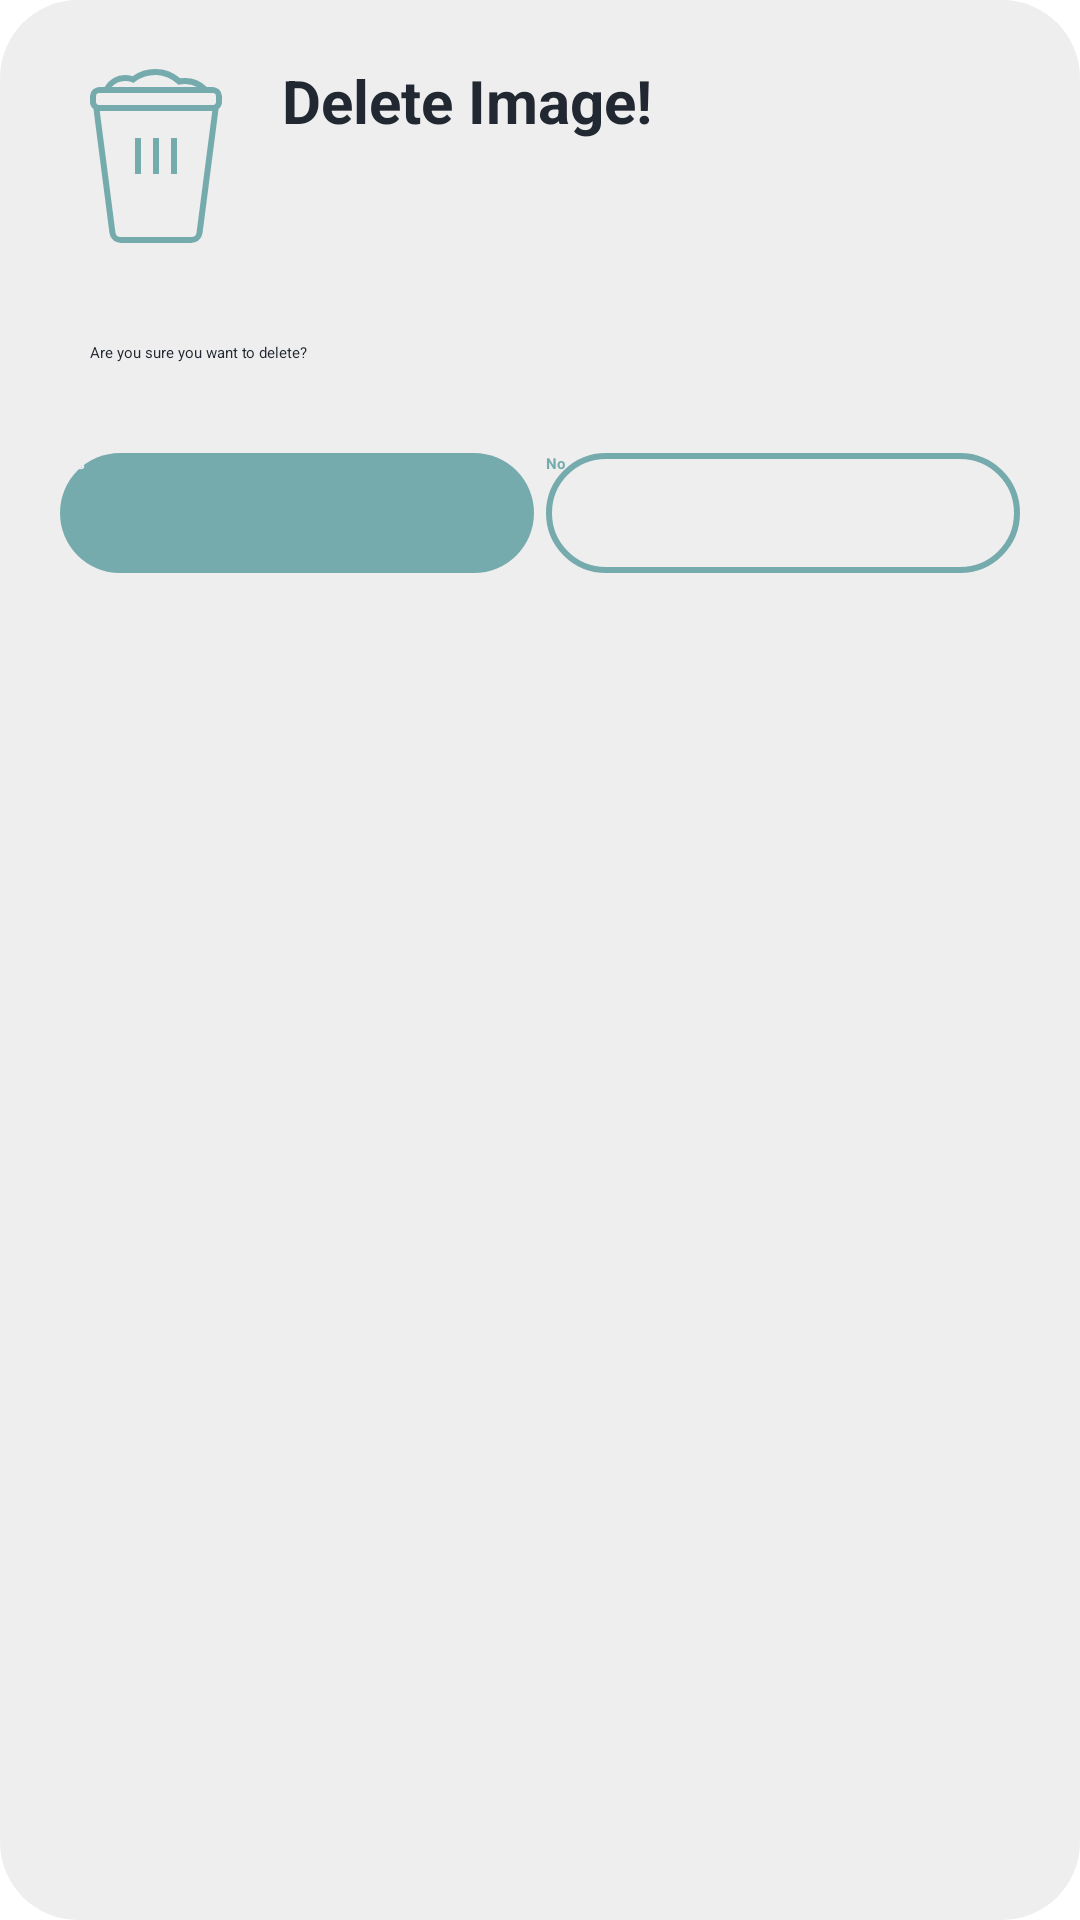

Here is an Android app screen rendered from its layout file. Give the layout XML and the strings, colors and styles it references.
<!-- AndroidManifest.xml: application theme Theme.Project -->
<!-- res/layout/delete_dialog.xml -->
<?xml version="1.0" encoding="utf-8"?>
<LinearLayout xmlns:android="http://schemas.android.com/apk/res/android"
    android:orientation="vertical"
    android:layout_width="wrap_content"
    android:layout_height="wrap_content"
    android:layout_gravity="center"
    android:layout_margin="40dp"
    android:background="@drawable/rate_alert_dialog">

    <LinearLayout
        android:layout_marginStart="10dp"
        android:layout_width="match_parent"
        android:layout_height="wrap_content"
        android:orientation="horizontal">

        <ImageView
            android:layout_width="wrap_content"
            android:layout_height="wrap_content"
            android:layout_marginStart="10dp"
            android:layout_marginTop="@dimen/loginViewsMargin"
            android:src="@drawable/delete_icon" />

        <TextView
            android:layout_width="wrap_content"
            android:layout_height="wrap_content"
            android:layout_marginStart="10dp"
            android:layout_marginTop="@dimen/loginViewsMargin"
            android:layout_marginEnd="@dimen/loginViewsMargin"
            android:text="Delete Image!"
            android:textColor="@color/darkTextColor"
            android:textSize="20sp"
            android:textStyle="bold" />

    </LinearLayout>

    <TextView
        android:layout_width="match_parent"
        android:layout_height="wrap_content"
        android:textColor="@color/darkTextColor"
        android:layout_marginStart="30dp"
        android:layout_marginTop="30dp"
        android:layout_marginEnd="30dp"
        android:text="Are you sure you want to delete?"/>

    <LinearLayout
        android:layout_width="match_parent"
        android:layout_height="wrap_content"
        android:layout_marginBottom="10dp"
        android:layout_marginStart="10dp"
        android:layout_marginEnd="10dp"
        android:layout_marginTop="@dimen/loginViewsMargin"
        android:orientation="horizontal">

        <androidx.appcompat.widget.AppCompatButton
            android:id="@+id/del_yes_button"
            style="@style/loginButton"
            android:layout_width="wrap_content"
            android:layout_height="wrap_content"
            android:layout_marginStart="10dp"
            android:layout_marginEnd="2dp"
            android:layout_marginBottom="10dp"
            android:layout_marginTop="10dp"
            android:layout_weight="1"
            android:elevation="4dp"
            android:text="@string/yes" />

        <androidx.appcompat.widget.AppCompatButton
            android:id="@+id/del_no_button"
            style="@style/reverseLoginButton"
            android:layout_width="wrap_content"
            android:layout_height="wrap_content"
            android:layout_marginEnd="10dp"
            android:layout_marginStart="2dp"
            android:layout_marginBottom="10dp"
            android:layout_marginTop="10dp"
            android:layout_weight="1"
            android:elevation="4dp"
            android:text="@string/no" />

    </LinearLayout>

</LinearLayout>
<!-- resources referenced by this layout -->
<resources>
  <color name="darkTextColor">#222831</color>
  <dimen name="loginViewsMargin">20dp</dimen>
  <!-- drawable delete_icon: png bitmap (drawable, 833 bytes) -->
  <!-- drawable rate_alert_dialog (drawable) -->
  <?xml version="1.0" encoding="utf-8"?>
  <shape xmlns:android="http://schemas.android.com/apk/res/android"
      android:shape="rectangle" >
  
      <solid android:color="@color/login_bk_color" />
      <corners android:radius="26dp" />
  
  </shape>
  <string name="no">No</string>
  <string name="yes">Yes</string>
  <style name="loginButton" parent="viewParent">
          <item name="android:background">@drawable/button_background_blue</item>
          <item name="android:textColor">@color/whiteTextColor</item>
          <item name="android:textStyle">bold</item>
      </style>
  <style name="reverseLoginButton" parent="viewParent">
          <item name="android:background">@drawable/button_background_white</item>
          <item name="android:textColor">@color/themeColor</item>
          <item name="android:textStyle">bold</item>
      </style>
  <color name="login_bk_color">#EEEEEE</color>
  <style name="viewParent">
          <item name="android:layout_width">wrap_content</item>
          <item name="android:layout_height">wrap_content</item>
      </style>
  <!-- drawable button_background_blue (drawable) -->
  <?xml version="1.0" encoding="utf-8"?>
  <shape xmlns:android="http://schemas.android.com/apk/res/android" android:shape="rectangle" >
      <corners
          android:radius="26dp" />
  
      <solid
          android:color="@color/themeColor"/>
      
  
      <padding
          android:start="10dp"
          android:top="0dp"
          android:right="0dp"
          android:bottom="0dp" />
      <size
          android:width="182dp"
          android:height="40dp" />
  </shape>
  <color name="whiteTextColor">#EEEEEE</color>
  <!-- drawable button_background_white (drawable) -->
  <?xml version="1.0" encoding="utf-8"?>
  <shape xmlns:android="http://schemas.android.com/apk/res/android" android:shape="rectangle" >
      <corners
          android:radius="26dp" />
  
      <solid
          android:color="@color/colorPrimary"/>
  
      <stroke
          android:width="2dp"
          android:color="@color/themeColor" />
  
      <padding
          android:start="10dp"
          android:top="0dp"
          android:right="0dp"
          android:bottom="0dp" />
      <size
          android:width="182dp"
          android:height="40dp" />
  </shape>
  <color name="themeColor">#76ABAE</color>
  <color name="colorPrimary">#EEEEEE</color>
</resources>
